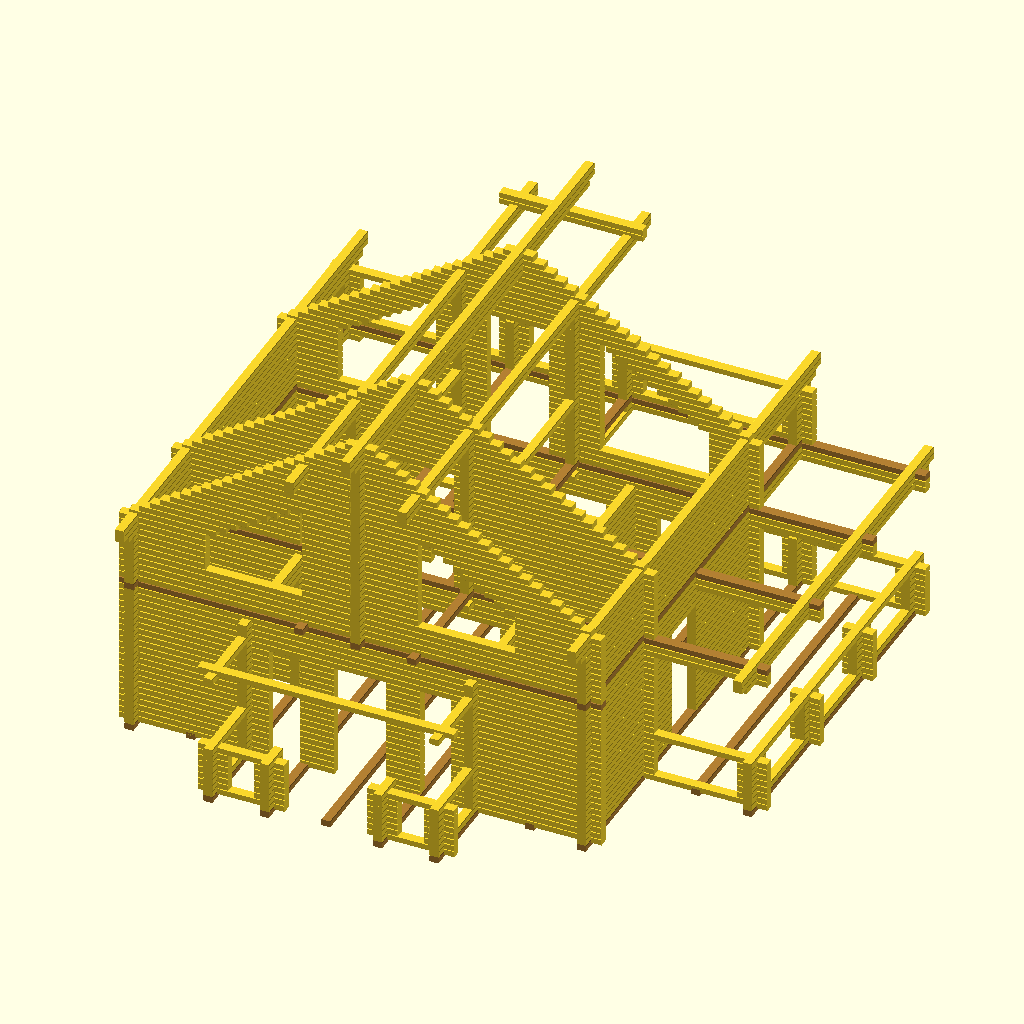
Cell 1: the model at its default parameters.
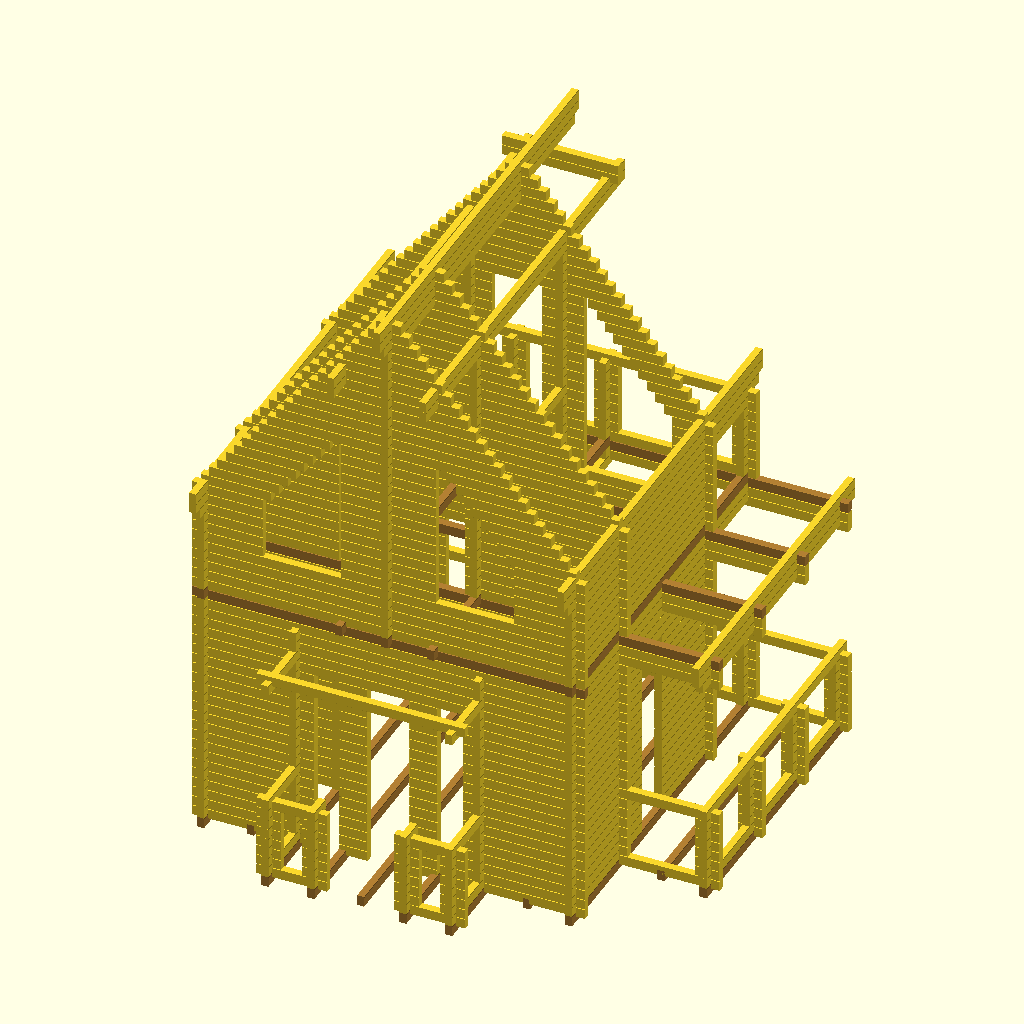
Cell 2 — bh set to 250, the other parameters unchanged.
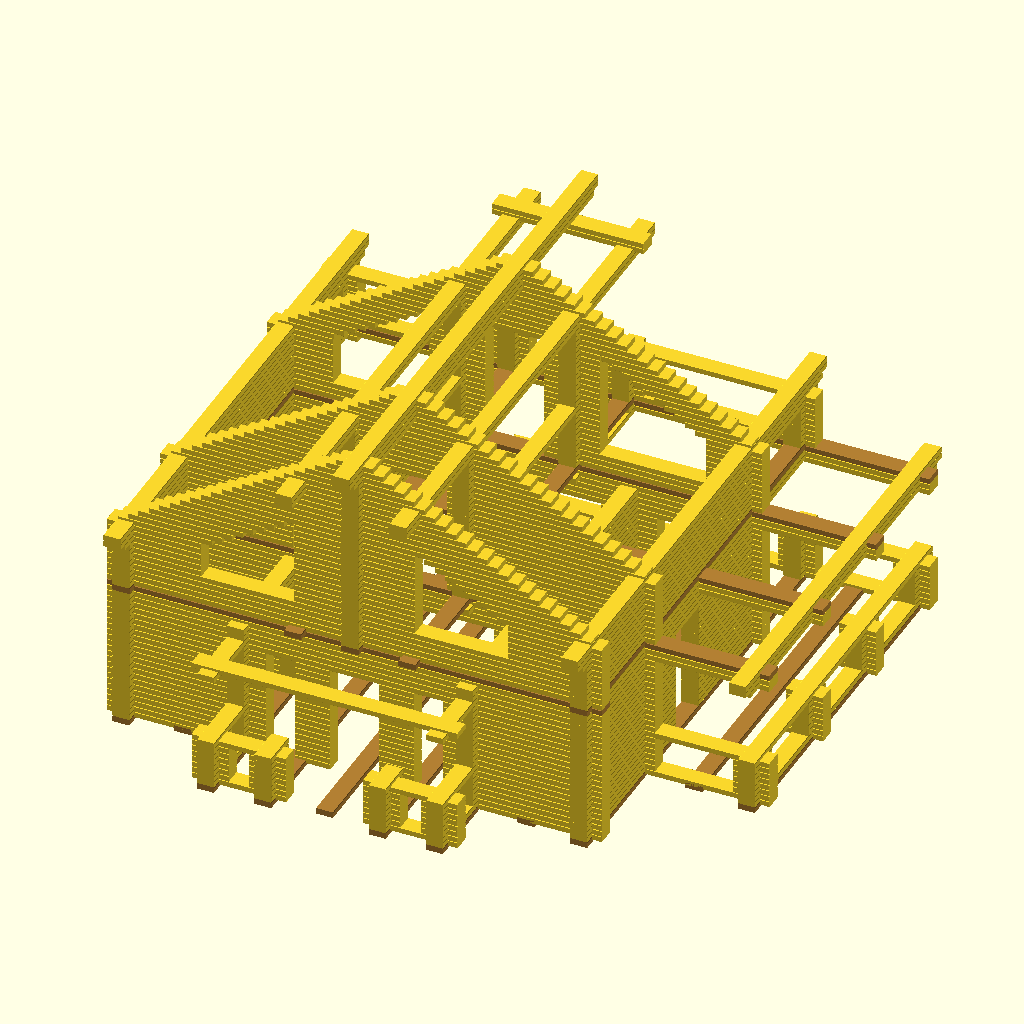
Cell 3: the same model with bw = 360.
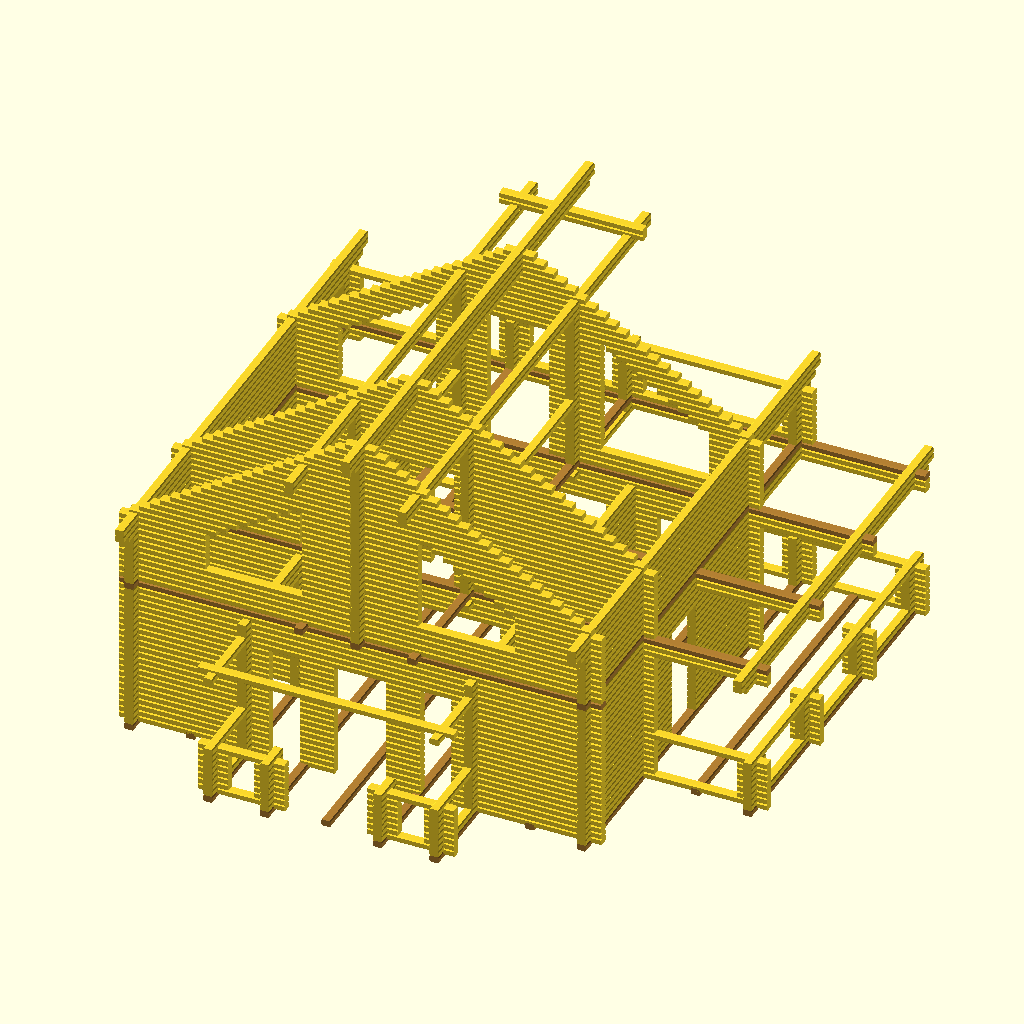
Cell 4 — bf set to 20, the other parameters unchanged.
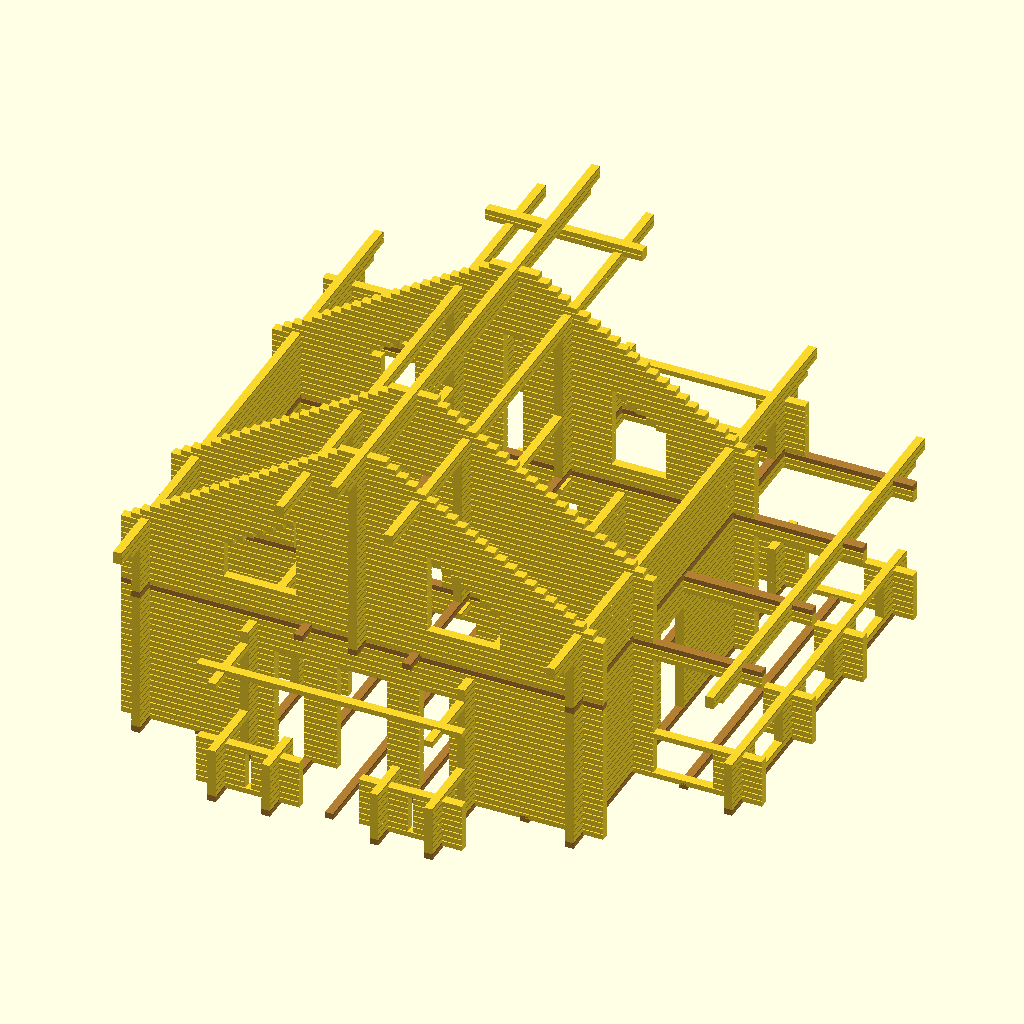
Cell 5: be = 400 (everything else at default).
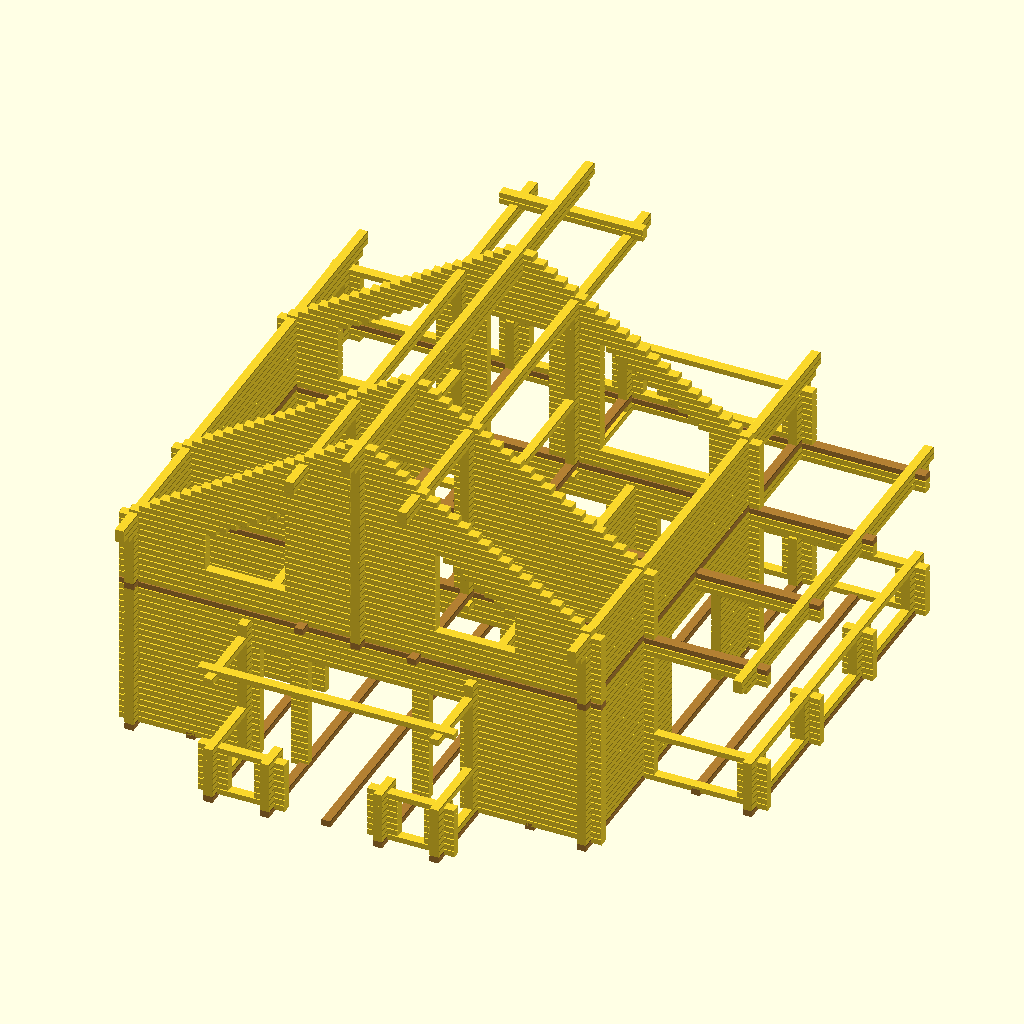
Cell 6: the same model with odw = 2000.
All cells are drawn from the same view direction (rotation 55°, 0°, 25°, orthographic, colour scheme Cornfield), but the view is re-fitted for each cell, so position and scale can differ between cells as well as the parameter.
OpenSCAD source file house/house-02.scad:
/*
 * House 02 Model: A house built from profiled timber
 *
 * Copyright (c) 2026 Alexei A. Smekalkine <ikle@ikle.ru>
 *
 * SPDX-License-Identifier: BSD-2-Clause
 */

bh = 125;	/* beam height		*/
bw = 180;	/* beam wifth		*/
bf = 10;	/* beam facet size	*/
be = 200;	/* beam extension	*/

odw = 1000;	/* outer door width	*/
oww = 600;	/* outer windows width	*/
idw = 800;	/* inner door width	*/

hbh = bh / 2;
hbw = bw / 2;

be2 = 2 * be;
be3 = 3 * be;
be4 = 4 * be;
be5 = 5 * be;

module fxcube (dx, dy, dz, df = bf)
{
	hull () {
		translate ([0, df, 0]) cube ([dx, dy - 2*df, dz]);
		translate ([0, 0, df]) cube ([dx, dy, dz - 2*df]);
	}
}

module fycube (dx, dy, dz, df = bf)
{
	hull () {
		translate ([df, 0, 0]) cube ([dx - 2*df, dy, dz]);
		translate ([0, 0, df]) cube ([dx, dy, dz - 2*df]);
	}
}

module xbeam (x, y, zi, dx, lx = be, rx = be)
{
	length = lx + (dx + bw) + rx;
	z = bh * zi;

	translate ([x - lx, y, z]) fxcube (length, bw, bh);
}

module ybeam (x, y, zi, dy, ly = be, ry = be)
{
	length = ly + (dy + bw) + ry;
	z = hbh + bh * zi;

	translate ([x, y - ly, z]) fycube (bw, length, bh);
}

module BX (lo, hi, x, y, dx, lx = be, rx = be)
{
	for (zi = [lo:hi]) xbeam (x, y, zi, dx, lx, rx);
}

module BY (lo, hi, x, y, dy, ly = be, ry = be)
{
	for (zi = [lo:hi]) ybeam (x, y, zi, dy, ly, ry);
}

module ETX (lo, hi, y, ax, az, bx, bz, cx, cz, dx, dz, le = be, re = be)
{
	for (zi = [lo:hi]) {
		x0 = (ax * (zi - bz) + bx * (az - zi)) / (az - bz);
		x1 = (cx * (zi - dz) + dx * (cz - zi)) / (cz - dz);

		xbeam (x0, y, zi, x1 - x0, le, re);
	}
}

module TX (lo, hi, y, l0, r0, z0, l1, r1, z1, le = be, re = be)
{
	ETX (lo, hi, y, l0, z0, r0, z1, l1, z0, r1, z1, le, re);
}

module FB (x, y, zi, dx, dy, dz)
{
	z = bh * zi;

	color ([.3, .5, .2, .1]) translate ([x, y, z]) cube ([dx, dy, dz]);
}

gx = 2000 + bw;
gy = 2000 + bw;

x0 = -hbw; x1 = x0 + gx; x2 = x1 + gx; x3 = x2 + gx; x4 = x3 + gx; x5 = x4 + gx;
y0 = -hbw; y1 = y0 + gy; y2 = y1 + gy; y3 = y2 + gy; y4 = y3 + gy;

xi = (x0 + x1) / 2;
xa = (x1 + x2) / 2;
xb = (x2 + x3) / 2;
xj = (x3 + x4) / 2;
xk = (x4 + x5) / 2;

ya = -1500;

/* floors, note: alpha color channel does not work good in prefiew */

// FB (x0, y0, -1, x4 - x0 + bw, y4 - y0 + bw, bh);
// FB (x4, y1, -1, x5 - x4 + bw, y4 - y1 + bw, bh);

// FB (x0, y0, 23, x4 - x0 + bw, y4 - y0 + bw, bh * 1.5);

/* X at YA */

BX ( 0,  0, x1, ya, xa - x1);
BX ( 1,  6, x1, ya, x1 - x1);
BX ( 7,  7, x1, ya, xa - x1);
BX (20, 20, x1, ya, x3 - x1);

BX ( 1,  6, xa, ya, xa - xa);

BX ( 0,  0, xb, ya, x3 - xb);
BX ( 1,  6, xb, ya, xb - xb);
BX ( 7,  7, xb, ya, x3 - xb);

BX ( 1,  6, x3, ya, x3 - x3);

/* X at Y0 */

fdx = ((x3 - x1 - bw) - (odw + 2 * oww)) / 6;
fbe = fdx - hbw;

xl = x1 + (hbw + fdx + oww + fdx);
xr = x3 - (hbw + fdx + oww + fdx);

BX ( 0, 17, x0, y0, x1 - x0, be, fdx);
BX (18, 22, x0, y0, x4 - x0);
color ([.7, .5, .2, 1]) BX (23, 23, x0, y0, x4 - x0);
BX (24, 28, x0, y0, x4 - x0);

BX ( 0, 17, xl, y0, 0, fbe, fbe);
BX ( 0, 17, xr, y0, 0, fbe, fbe);

BX ( 0, 17, x3, y0, x4 - x3, fdx, be);

el = (x0 + x1) / 2;
er = (x3 + x4) / 2;

BX (29, 34, x0, y0, el - x0);
ETX (35, 42, y0, x0, 34, x2, 56, el, 34, el + (x2 - x0), 56);

BX (29, 42, xl, y0, xr - xl);

BX (29, 34, er, y0, x4 - er);
ETX (35, 42, y0, er, 34, er - (x4 - x2), 56, x4, 34, x2, 56);

TX (43, 56, y0, x0, x2, 34, x4, x2, 56);

/* X at Y1 */

BX ( 0, 18, x0, y1, x1 - x0, be, be2);
BX (19, 20, x0, y1, x4 - x0);
BX (21, 22, x0, y1, x5 - x0);

color ([.7, .5, .2, 1]) BX (23, 23, x0, y1, x5 - x0);

w2w = xa - x0 - bw - be - idw;
w2x = w2w - hbw;

BX (24, 34, x0, y1, x0 - x0, be, w2w);
BX (24, 34, xa, y1, xa - xa);
BX (35, 38, xa, y1, xa - xa);
BX (24, 34, xb, y1, x4 - xb);

TX (35, 38, y1, x0, x2, 34, w2x, w2x, 56, be, 0);
TX (39, 42, y1, x0, x2, 34,  xa,  xa, 56);
TX (43, 56, y1, x0, x2, 34,  x4,  x2, 56);

TX (35, 42, y1, xb, xb, 34,  x4,  x2, 56);

bath_w = (x4 - x3 - bw) - idw;

BX ( 0, 15, x3, y1, x3 - x3, be2, bath_w / 2);
BX (16, 18, x3, y1, x4 - x3, be2);

BX ( 0,  0, x4, y1, x5 - x4, bath_w / 2);
BX ( 1,  6, x4, y1, x4 - x4, bath_w / 2);
BX ( 7,  7, x4, y1, x5 - x4, bath_w / 2);
BX ( 8, 15, x4, y1, x4 - x4, bath_w / 2);

BX ( 1,  6, x5, y1, x5 - x5);

/* X at Y2 */

color ([.7, .5, .2, 1]) BX (23, 23, x1, y2, x5 - x1);

BX (21, 22, x4, y2, x5 - x4);

BX ( 0,  7, x5, y2, 0);

/* X at Y3 */

BX ( 0, 17, x0, y3, x0 - x0, be, be2);
BX (18, 20, x0, y3, x4 - x0);
BX (21, 22, x0, y3, x5 - x0);
BX (27, 34, x0, y3, x0 - x0, be, be4);
ETX (35, 44, y3, x0, 34, x2, 56, x0 + be3, 34, x2 + be3, 56, be, 0);

color ([.7, .5, .2, 1]) BX (23, 23, x0, y3, x5 - x0);

BX (24, 26, x0, y3, xa - x0, be , be2);

BX ( 0, 17, x1, y3, x1 - x1, be2, be2);

BX (27, 44, xa, y3, xa - xa, be2, be2);

BX (24, 26, xb, y3, x4 - xb, be2, be );
BX (27, 44, xb, y3, xb - xb, be2, be2);

BX ( 0, 17, x3, y3, x3 - x3, be2, be2);

BX ( 0, 17, x4, y3, x4 - x4, be2, be );
BX (27, 34, x4, y3, x4 - x4, be3, be );
ETX (35, 44, y3, x4 - be3, 34, x2 - be3, 56, x4, 34, x2, 56, 0, be);

BX ( 0,  7, x5, y3, 0);

TX (45, 56, y3, x0, x2, 34, x4, x2, 56);

/* X at Y4 */

BX ( 0,  0, x0, y4, x5 - x0);
BX ( 1,  6, x0, y4, 0);
BX ( 7,  7, x0, y4, x5 - x0);

BX ( 1,  6, xa, y4, 0);
BX ( 1,  6, xb, y4, 0);
BX ( 1,  6, x4, y4, 0);
BX ( 1,  6, x5, y4, 0);

/* X at Y4, floor 2 */

BX (21, 21, x0, y4, 0);
BX (22, 22, x0, y4, x5 - x0);
color ([.7, .5, .2, 1]) BX (23, 23, x0, y4, x5 - x0);
BX (24, 24, x0, y4, x4 - x0);
BX (25, 31, x0, y4, 0);
BX (32, 32, x0, y4, x4 - x0);

BX (25, 31, xa, y4, 0);
BX (51, 52, xa, y4, xb - xa);

BX (25, 31, xb, y4, 0);

BX (21, 21, x4, y4, x5 - x4);
BX (25, 31, x4, y4, 0);

/* Y at X0 */

wbe = (y3 - y1 - bw) / 5;

color ([.7, .5, .2, 1]) BY (-1, -1, x0, y0, y4 - y0);

BY ( 0,  0, x0, y0, y4 - y0);
BY ( 1,  5, x0, y0, y3 - y0);
BY ( 6, 16, x0, y0, y1 - y0, be, wbe);
BY (17, 20, x0, y0, y3 - y0);

BY (21, 22, x0, y0, y4 - y0);
color ([.7, .5, .2, 1]) BY (23, 23, x0, y0, y4 - y0);
BY (24, 30, x0, y0, y3 - y0);
BY (31, 31, x0, y0, y4 - y0);
BY (32, 32, x0, y0, y4 - y0, be2, be2);
BY (33, 34, x0, y0, y4 - y0, be3, be3);

BY ( 6,  6, x0, y3, y3 - y3, wbe, be);
BY ( 7,  7, x0, y3, y4 - y3, wbe, be);
BY ( 8, 16, x0, y3, y3 - y3, wbe, be);

BY ( 1,  6, x0, y4, y4 - y4);
BY (24, 30, x0, y4, y4 - y4);

/* Y at XI */

color ([.7, .5, .2, 1]) BY (-1, -1, xi, y0, y4 - y0, 0, 0);

/* Y at X1 */

color ([.7, .5, .2, 1]) BY (-1, -1, x1, ya, y4 - ya, be, 0);

BY ( 0,  0, x1, ya, y0 - ya);
BY ( 1,  6, x1, ya, ya - ya);
BY ( 7,  7, x1, ya, y0 - ya);
BY (19, 19, x1, ya, y3 - ya);

BY ( 1,  6, x1, y0, y0 - y0);
BY ( 8, 18, x1, y0, y0 - y0);
BY (20, 21, x1, y0, y3 - y0);

BY ( 0, 17, x1, y1, y1 - y1, be , be2);
BY (18, 18, x1, y1, y3 - y1);

BY ( 0, 17, x1, y3, y3 - y3, be3, be );

/* Y at XA */

color ([.7, .5, .2, 1]) BY (-1, -1, xa, ya, y4 - ya);
color ([.7, .5, .2, 1]) BY (23, 23, xa, y0, y4 - y0);

BY ( 0,  7, xa, ya, ya - ya);

BY (49, 50, xa, y0, y4 - y0, be3, be3);

BY (21, 21, xa, y1, 0);
BY (24, 33, xa, y1, 0);
BY (34, 34, xa, y1, y3 - y1);
BY (35, 48, xa, y1, 0);

BY (21, 21, xa, y3, y4 - y3);
BY (24, 33, xa, y3, 0);
BY (35, 48, xa, y3, 0);

BY ( 0,  7, xa, y4, 0);
BY (22, 22, xa, y4, 0);
BY (24, 31, xa, y4, 0);

/* Y at X2 */

color ([.7, .5, .2, 1]) BY (-1, -1, x2, ya, y4 - ya, 0, 0);
color ([.7, .5, .2, 1]) BY (23, 23, x2, y0, 0);

BY (24, 52, x2, y0, 0);
BY (53, 53, x2, y0, y3);
BY (54, 54, x2, y0, y4 - y0, be2, be2);
BY (55, 56, x2, y0, y4 - y0, be3, be3);

/* Y at XB */

color ([.7, .5, .2, 1]) BY (-1, -1, xb, ya, y4 - ya);
color ([.7, .5, .2, 1]) BY (23, 23, xb, y0, y4 - y0);

BY ( 0,  7, xb, ya, ya - ya);

BY (49, 50, xb, y0, y4 - y0, be3, be3);

BY (21, 21, xb, y1, 0);
BY (24, 33, xb, y1, 0);
BY (34, 34, xb, y1, y3 - y1);
BY (35, 48, xb, y1, 0);

BY (21, 21, xb, y3, y4 - y3);
BY (24, 33, xb, y3, 0);
BY (35, 48, xb, y3, 0);

BY ( 0,  7, xb, y4, 0);
BY (22, 22, xb, y4, 0);
BY (24, 31, xb, y4, 0);

/* Y at X3 */

color ([.7, .5, .2, 1]) BY (-1, -1, x3, ya, y4 - ya, be, 0);

bww = (x3 - x1 - bw) - (idw + be2);

BY ( 0,  0, x3, ya, y1 - ya, be, be2);
BY ( 1,  6, x3, ya, ya - ya);
BY ( 7,  7, x3, ya, y1 - ya, be, be2);
BY (19, 19, x3, ya, y3 - ya);

BY ( 1,  6, x3, y0, y1 - y0, be, be2);
BY ( 8, 14, x3, y0, y1 - y0, be, be2);
BY (15, 18, x3, y0, y3 - y0);
BY (20, 21, x3, y0, y3 - y0);

BY ( 0, 14, x3, y3, y3 - y3, bww);

/* Y at XJ */

color ([.7, .5, .2, 1]) BY (-1, -1, xj, y0, y4 - y0, 0, 0);

/* Y at X4 */

color ([.7, .5, .2, 1]) BY (-1, -1, x4, y0, y4 - y0);

rdw = 1000;

BY ( 0, 17, x4, y0, y1 - y0, be, rdw);
BY (18, 20, x4, y0, y3 - y0);

BY (21, 22, x4, y0, y4 - y0);
color ([.7, .5, .2, 1]) BY (23, 23, x4, y0, y4 - y0);
BY (24, 30, x4, y0, y3 - y0);
BY (31, 31, x4, y0, y4 - y0);
BY (32, 32, x4, y0, y4 - y0, be2, be2);
BY (33, 34, x4, y0, y4 - y0, be3, be3);

BY ( 0, 17, x4, y3, y3 - y3, (y3 - y1 - bw) - (rdw + odw));

BY ( 0,  7, x4, y4, y4 - y4);
BY (24, 30, x4, y4, y4 - y4);

/* Y at XK */

color ([.7, .5, .2, 1]) BY (-1, -1, xk, y1, y4 - y1, 0, 0);

/* Y at X5 */

color ([.7, .5, .2, 1]) BY (-1, -1, x5, y1, y4 - y1);
BY ( 0,  0, x5, y1, y4 - y1);

BY ( 1,  6, x5, y1, y1 - y1);
BY ( 7,  7, x5, y1, y4 - y1);

BY (21, 21, x5, y1, y4 - y1, be2, be2);
BY (22, 23, x5, y1, y4 - y1, be3, be3);

BY ( 1,  6, x5, y2, 0);
BY ( 1,  6, x5, y3, 0);
BY ( 1,  6, x5, y4, 0);
Customizer parameters (derived from the source; name, type, default, range or options):
bh: number, default 125
bw: number, default 180
bf: number, default 10
be: number, default 200
odw: number, default 1000
oww: number, default 600
idw: number, default 800
